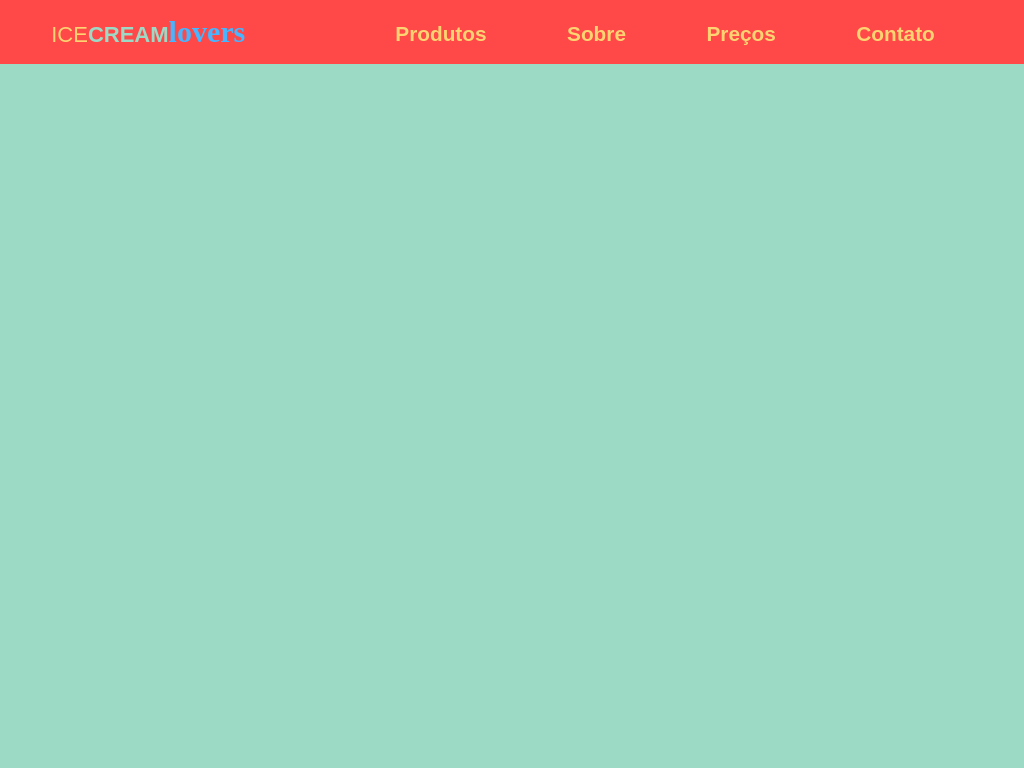

Here is a drawing made with CSS. Write the source that renders it.

<!-- file: index.html -->
<!DOCTYPE html>
<html lang="en">
  <head>
    <meta charset="UTF-8" />
    <meta http-equiv="X-UA-Compatible" content="IE=edge" />
    <meta name="viewport" content="width=device-width, initial-scale=1.0" />
    <meta
      name="description"
      content="Aqui você encontra os melhores sabores de sorvetes artesanais."
    />
    <meta name="keywords" content="Icecream, sorvete, loja, frios, verão" />
    <meta name="author" content="Márcio Silva" />
    <title>IceCream Store</title>
    <link rel="stylesheet" href="style.css" />
  </head>
  <body>
    <nav>
      <div class="logo">
        <span id="ice">ICE</span><span id="cream">CREAM</span
        ><span id="lovers">lovers</span>
      </div>
      <input type="checkbox" id="checkbox" />
      <label for="checkbox" id="icon">
        <svg
          fill="none"
          stroke="currentColor"
          viewBox="0 0 24 24"
          xmlns="http://www.w3.org/2000/svg"
        >
          <path
            stroke-linecap="round"
            stroke-linejoin="round"
            stroke-width="2"
            d="M4 6h16M4 10h16M4 14h16M4 18h16"
          ></path>
        </svg>
      </label>

      <ul>
        <li><a href="#">Produtos</a></li>
        <li><a href="#">Sobre</a></li>
        <li><a href="#">Preços</a></li>
        <li><a href="#">Contato</a></li>
      </ul>
    </nav>

   
  </body>
</html>


/* file: style.css */
@import url('https://fonts.googleapis.com/css2?family=Dancing+Script:wght@500;600;700&display=swap');

* {
    box-sizing: border-box;
    margin: 0;
    padding:0;  
}


:root {
    --first-color: #9DDAC6;
    --second-color: #FF4848;
    --third-color: #FFD371;
    --logo-color: #47B5FF;
}

body {
    background: var(--first-color);
    font-family: "Roboto", sans-serif;
    height: 100vh;  
}

nav {
    align-itens: center;
    background: var(--second-color);
    display: flex;
    justify-content: space-between;
    padding: 15px 5%; 
}

#ice {
    color: var(--third-color);
}

#cream {
    color: var(--first-color);
    font-weight: bold;
}

#lovers {
    font-family: 'Dancing Script', cursive;
    font-size: 30px;
    font-weight: bold;
}

.logo {
    color: var(--logo-color);
    cursor: pointer;
    font-size: 22px;
}

ul {
    list-style: none;
    margin-top: 7px;
}

ul li {
    display: inline-block;
}

ul li a {
    border-radius: 7px;
    color: var(--third-color);
    font-weight: bold;
    font-size: 1.3em;
    padding: 8px 38px;
    transition: all .5s ease; 
    text-decoration: none;  
}

ul li a:hover {
    background-color: var(--first-color);
    color:var(--second-color);
}


#icon {
    background-color: var(--first-color);
    border-radius: 4px;
    cursor: pointer;
    padding: 5px 7px 2px 7px;	
    transition: all .3s ease;
}

#icon svg {
    color: var(--second-color);
    height: 28px;
    transition: all .3s ease;
}


#checkbox, #icon {
    display: none;
}

@media screen and (max-width: 884px) {
    nav {
        border-botton: 2px solid red;
    }
   ul {
    display: none;
    background-color: var(--first-color);
    height: calc(100vh - 75px);
    left: 0;
    margin-top: 70px;
    position: absolute;
    text-align: center; 
    top: 0;
    width: 100%;
    }

   ul li {
    background-color: var(--second-color);
    border-radius: 20px;
    display: block;
    margin: 20px 40px 20px 40px;
    padding: 10px 15px;
   }

   ul li a {
    display: block;
    padding: 10px 0;
   }

   #icon {
    display: block;
   }
   #checkbox:checked ~ ul {
    display: block;
   }
}

